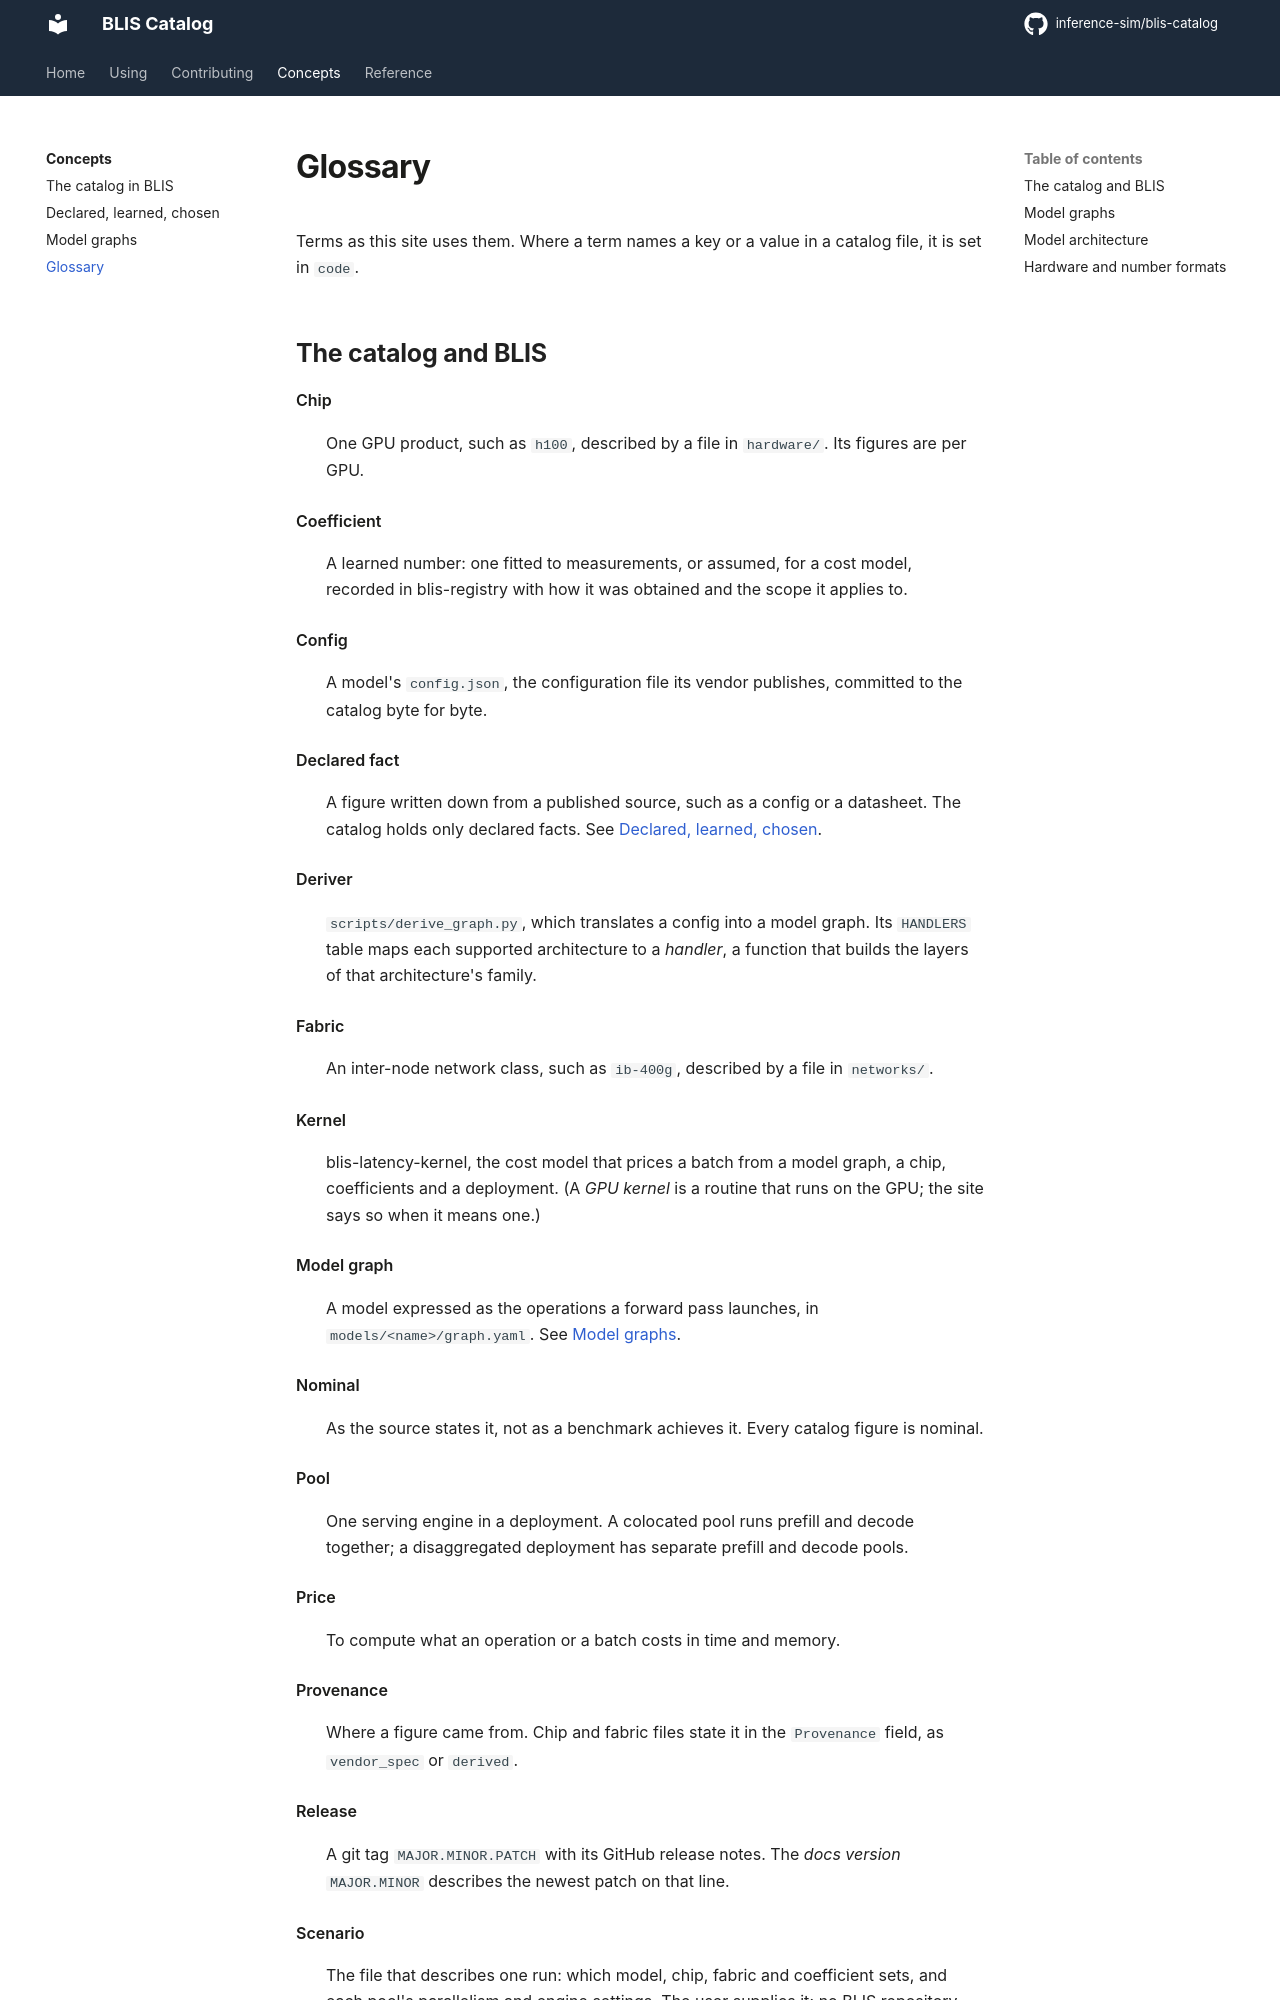

repository: inference-sim/blis-catalog · page: 0.2/concepts/glossary/index.html · generator: mkdocs

# Glossary

Terms as this site uses them. Where a term names a key or a value in a catalog file, it is set in `code`.

## The catalog and BLIS

Chip
:   One GPU product, such as `h100`, described by a file in `hardware/`. Its figures are per GPU.

Coefficient
:   A learned number: one fitted to measurements, or assumed, for a cost model, recorded in blis-registry with how it was obtained and the scope it applies to.

Config
:   A model's `config.json`, the configuration file its vendor publishes, committed to the catalog byte for byte.

Declared fact
:   A figure written down from a published source, such as a config or a datasheet. The catalog holds only declared facts. See [Declared, learned, chosen](declared-facts.md).

Deriver
:   `scripts/derive_graph.py`, which translates a config into a model graph. Its `HANDLERS` table maps each supported architecture to a *handler*, a function that builds the layers of that architecture's family.

Fabric
:   An inter-node network class, such as `ib-400g`, described by a file in `networks/`.

Kernel
:   blis-latency-kernel, the cost model that prices a batch from a model graph, a chip, coefficients and a deployment. (A *GPU kernel* is a routine that runs on the GPU; the site says so when it means one.)

Model graph
:   A model expressed as the operations a forward pass launches, in `models/<name>/graph.yaml`. See [Model graphs](model-graphs.md).

Nominal
:   As the source states it, not as a benchmark achieves it. Every catalog figure is nominal.

Pool
:   One serving engine in a deployment. A colocated pool runs prefill and decode together; a disaggregated deployment has separate prefill and decode pools.

Price
:   To compute what an operation or a batch costs in time and memory.

Provenance
:   Where a figure came from. Chip and fabric files state it in the `Provenance` field, as `vendor_spec` or `derived`.

Release
:   A git tag `MAJOR.MINOR.PATCH` with its GitHub release notes. The *docs version* `MAJOR.MINOR` describes the newest patch on that line.

Scenario
:   The file that describes one run: which model, chip, fabric and coefficient sets, and each pool's parallelism and engine settings. The user supplies it; no BLIS repository owns scenarios.
